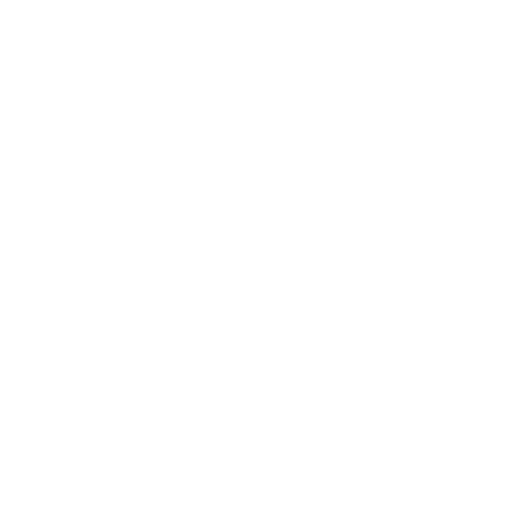
t = 0.00 s
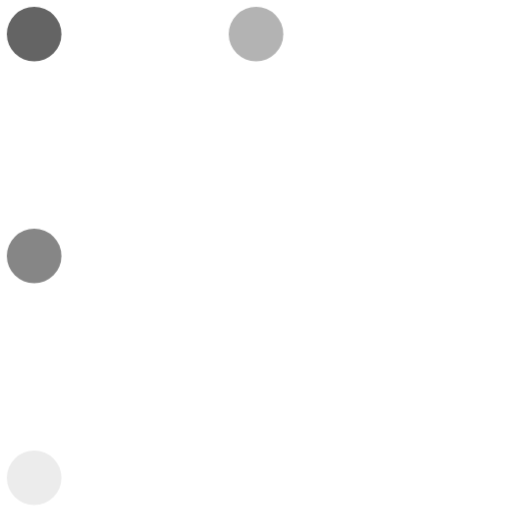
t = 0.04 s
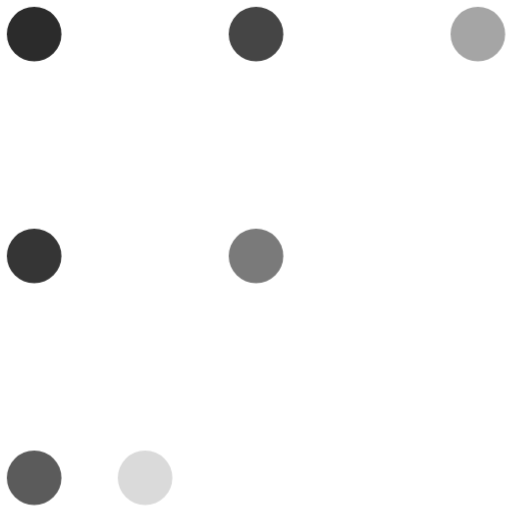
t = 0.09 s
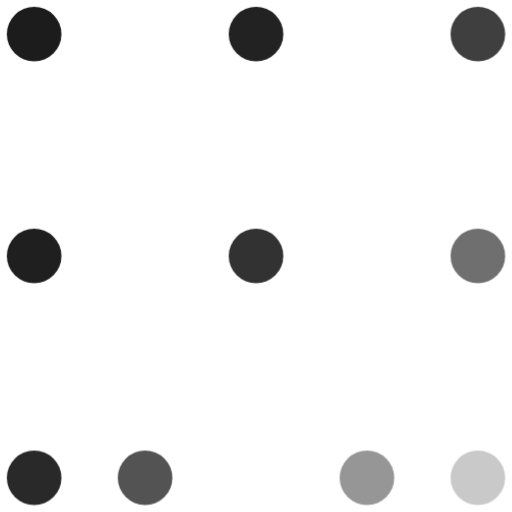
t = 0.13 s
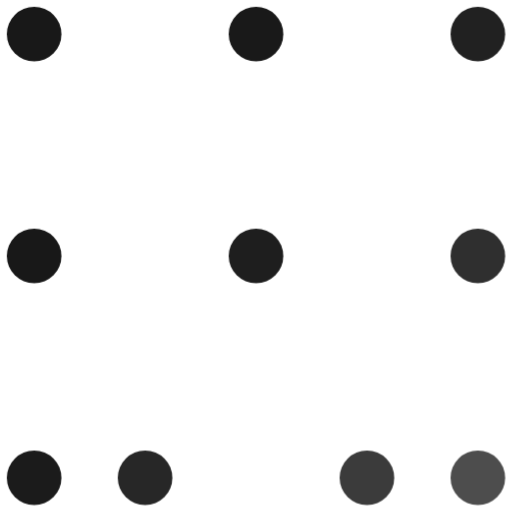
t = 0.18 s
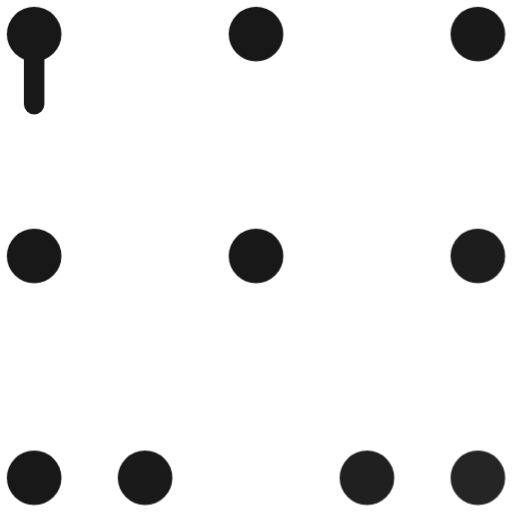
t = 0.22 s

The animated SVG that drew these frames (rendered in a browser with its animation timeline set to each time). Animation: 2 CSS @keyframes rules; one cycle of 0.22 s.

<svg xmlns="http://www.w3.org/2000/svg" viewBox="60 60 300 300" width="300" height="300" role="img" data-optical-size="navigation" data-identity-version="upright-v2"><title>HAOWEN — upright v2</title><metadata>{"system":"HAOWEN HW identity upright v2","concept":"shared","seed":"COMMON-041","revision":113,"parameters":{"density":20,"compactness":81,"thickness":4,"nodeSize":6.4,"randomness":100,"keepStructure":false,"keepSharedStructure":true,"sharedRoute":"hybrid"},"dark":false,"construction":false,"opticalSize":0,"tight":false,"sourceVersion":"HAOWEN HW identity v1","sourceFile":"assets/logos/navigation/HAOWEN-shared-COMMON-041-v113-animated.svg","opticalWeights":{"strokeWidth":12,"nodeRadius":16},"layout":{"type":"upright-grid","top":80,"middle":210,"baseline":340,"baselineNodes":[80,145,275,340]}}</metadata><style>.hw-draw-line{stroke-dasharray:1 1;animation:hw-pen var(--hw-duration) linear var(--hw-delay) both}.hw-draw-node{animation:hw-dot 220ms cubic-bezier(.22,1,.36,1) var(--hw-delay) both}@keyframes hw-pen{0%{stroke-dashoffset:var(--hw-from);opacity:0}1%{opacity:1}100%{stroke-dashoffset:0;opacity:1}}@keyframes hw-dot{from{opacity:0}to{opacity:1}}@media(prefers-reduced-motion:reduce){.hw-draw-line,.hw-draw-node{animation:none}}</style><g stroke="#181818" stroke-width="12" stroke-linecap="round" stroke-linejoin="round" fill="none"><line x1="80" y1="80" x2="80" y2="210" pathLength="1" class="hw-draw-line" style="--hw-from:1;--hw-delay:180.000ms;--hw-duration:126.637ms" /><line x1="80" y1="210" x2="80" y2="340" pathLength="1" class="hw-draw-line" style="--hw-from:1;--hw-delay:306.637ms;--hw-duration:126.637ms" /><line x1="340" y1="80" x2="340" y2="210" pathLength="1" class="hw-draw-line" style="--hw-from:1;--hw-delay:768.633ms;--hw-duration:126.637ms" /><line x1="340" y1="210" x2="340" y2="340" pathLength="1" class="hw-draw-line" style="--hw-from:1;--hw-delay:895.270ms;--hw-duration:126.637ms" /><line x1="80" y1="210" x2="210" y2="210" pathLength="1" class="hw-draw-line" style="--hw-from:-1;--hw-delay:1211.726ms;--hw-duration:126.637ms" /><line x1="210" y1="210" x2="340" y2="210" pathLength="1" class="hw-draw-line" style="--hw-from:1;--hw-delay:1373.363ms;--hw-duration:126.637ms" /><line x1="80" y1="340" x2="210" y2="210" pathLength="1" class="hw-draw-line" style="--hw-from:1;--hw-delay:433.274ms;--hw-duration:167.679ms" /><line x1="210" y1="210" x2="340" y2="340" pathLength="1" class="hw-draw-line" style="--hw-from:-1;--hw-delay:1021.907ms;--hw-duration:189.819ms" /><line x1="210" y1="210" x2="340" y2="80" pathLength="1" class="hw-draw-line" style="--hw-from:1;--hw-delay:600.953ms;--hw-duration:167.679ms" /></g><g fill="#181818"><circle cx="80" cy="80" r="16" class="hw-draw-node" style="--hw-delay:0.000ms" /><circle cx="210" cy="80" r="16" class="hw-draw-node" style="--hw-delay:26.667ms" /><circle cx="340" cy="80" r="16" class="hw-draw-node" style="--hw-delay:66.667ms" /><circle cx="80" cy="210" r="16" class="hw-draw-node" style="--hw-delay:13.333ms" /><circle cx="210" cy="210" r="16" class="hw-draw-node" style="--hw-delay:53.333ms" /><circle cx="340" cy="210" r="16" class="hw-draw-node" style="--hw-delay:93.333ms" /><circle cx="80" cy="340" r="16" class="hw-draw-node" style="--hw-delay:40.000ms" /><circle cx="340" cy="340" r="16" class="hw-draw-node" style="--hw-delay:120.000ms" /><circle cx="145" cy="340" r="16" class="hw-draw-node" style="--hw-delay:80.000ms" /><circle cx="275" cy="340" r="16" class="hw-draw-node" style="--hw-delay:106.667ms" /></g></svg>
